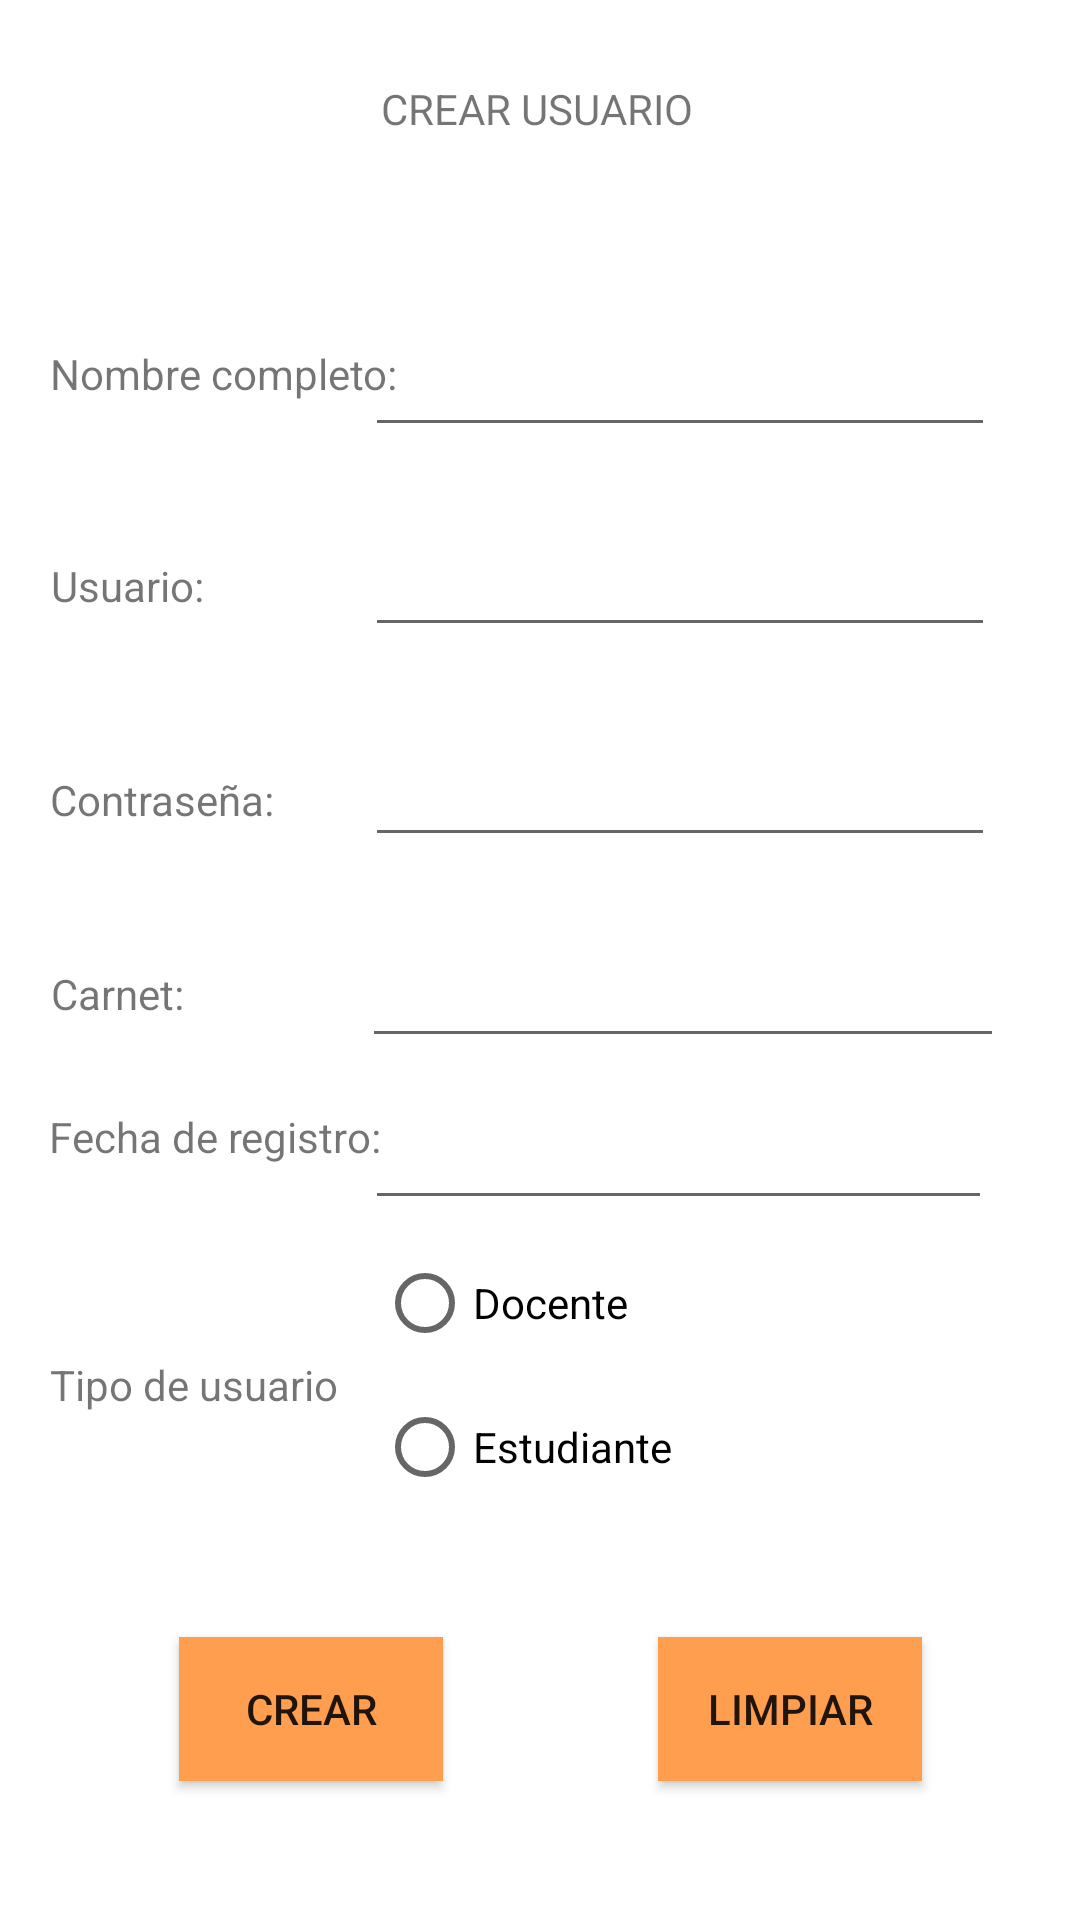

Android layout source for this screen:
<!-- AndroidManifest.xml: application theme Theme.ProyectoEncuesta -->
<!-- res/layout/crear_usuario.xml -->
<?xml version="1.0" encoding="utf-8"?>
<androidx.constraintlayout.widget.ConstraintLayout xmlns:android="http://schemas.android.com/apk/res/android"
    xmlns:app="http://schemas.android.com/apk/res-auto"
    xmlns:tools="http://schemas.android.com/tools"
    android:layout_width="match_parent"
    android:layout_height="match_parent">

    <Button
        android:id="@+id/crearCuentabtn"
        android:layout_width="wrap_content"
        android:layout_height="wrap_content"
        android:background="@color/naranja"
        android:text="Crear"
        app:layout_constraintBottom_toBottomOf="parent"
        app:layout_constraintEnd_toEndOf="parent"
        app:layout_constraintHorizontal_bias="0.219"
        app:layout_constraintStart_toStartOf="parent"
        app:layout_constraintTop_toTopOf="parent"
        app:layout_constraintVertical_bias="0.922" />

    <EditText
        android:id="@+id/contrasena2"
        android:layout_width="wrap_content"
        android:layout_height="wrap_content"
        android:ems="10"
        android:inputType="textPassword"
        app:layout_constraintBottom_toBottomOf="parent"
        app:layout_constraintEnd_toEndOf="parent"
        app:layout_constraintHorizontal_bias="0.81"
        app:layout_constraintStart_toStartOf="parent"
        app:layout_constraintTop_toTopOf="parent"
        app:layout_constraintVertical_bias="0.408" />

    <EditText
        android:id="@+id/crearNomtxt"
        android:layout_width="wrap_content"
        android:layout_height="wrap_content"
        android:ems="10"
        android:inputType="textPersonName"
        app:layout_constraintBottom_toBottomOf="parent"
        app:layout_constraintEnd_toEndOf="parent"
        app:layout_constraintHorizontal_bias="0.81"
        app:layout_constraintStart_toStartOf="parent"
        app:layout_constraintTop_toTopOf="parent"
        app:layout_constraintVertical_bias="0.18" />

    <EditText
        android:id="@+id/userCreartxt"
        android:layout_width="wrap_content"
        android:layout_height="wrap_content"
        android:ems="10"
        android:inputType="textPersonName"
        app:layout_constraintBottom_toBottomOf="parent"
        app:layout_constraintEnd_toEndOf="parent"
        app:layout_constraintHorizontal_bias="0.81"
        app:layout_constraintStart_toStartOf="parent"
        app:layout_constraintTop_toTopOf="parent"
        app:layout_constraintVertical_bias="0.291" />

    <EditText
        android:id="@+id/carnettxt"
        android:layout_width="214dp"
        android:layout_height="49dp"
        android:ems="10"
        android:inputType="textPersonName"
        app:layout_constraintBottom_toBottomOf="parent"
        app:layout_constraintEnd_toEndOf="parent"
        app:layout_constraintHorizontal_bias="0.827"
        app:layout_constraintStart_toStartOf="parent"
        app:layout_constraintTop_toTopOf="parent"
        app:layout_constraintVertical_bias="0.514" />

    <TextView
        android:id="@+id/nomlbl"
        android:layout_width="wrap_content"
        android:layout_height="wrap_content"
        android:text="Nombre completo:"
        app:layout_constraintBottom_toBottomOf="parent"
        app:layout_constraintEnd_toEndOf="parent"
        app:layout_constraintHorizontal_bias="0.068"
        app:layout_constraintStart_toStartOf="parent"
        app:layout_constraintTop_toTopOf="parent"
        app:layout_constraintVertical_bias="0.185" />

    <TextView
        android:id="@+id/userlbl"
        android:layout_width="wrap_content"
        android:layout_height="wrap_content"
        android:text="Usuario:"
        app:layout_constraintBottom_toBottomOf="parent"
        app:layout_constraintEnd_toEndOf="parent"
        app:layout_constraintHorizontal_bias="0.055"
        app:layout_constraintStart_toStartOf="parent"
        app:layout_constraintTop_toTopOf="parent"
        app:layout_constraintVertical_bias="0.299" />

    <TextView
        android:id="@+id/contralbl"
        android:layout_width="wrap_content"
        android:layout_height="wrap_content"
        android:text="Contraseña:"
        app:layout_constraintBottom_toBottomOf="parent"
        app:layout_constraintEnd_toEndOf="parent"
        app:layout_constraintHorizontal_bias="0.059"
        app:layout_constraintStart_toStartOf="parent"
        app:layout_constraintTop_toTopOf="parent"
        app:layout_constraintVertical_bias="0.414" />

    <TextView
        android:id="@+id/tipolbl"
        android:layout_width="wrap_content"
        android:layout_height="wrap_content"
        android:text="Tipo de usuario"
        app:layout_constraintBottom_toBottomOf="parent"
        app:layout_constraintEnd_toEndOf="parent"
        app:layout_constraintHorizontal_bias="0.063"
        app:layout_constraintStart_toStartOf="parent"
        app:layout_constraintTop_toTopOf="parent"
        app:layout_constraintVertical_bias="0.728" />

    <TextView
        android:id="@+id/carnetlbl"
        android:layout_width="wrap_content"
        android:layout_height="wrap_content"
        android:text="Carnet:"
        app:layout_constraintBottom_toBottomOf="parent"
        app:layout_constraintEnd_toEndOf="parent"
        app:layout_constraintHorizontal_bias="0.054"
        app:layout_constraintStart_toStartOf="parent"
        app:layout_constraintTop_toTopOf="parent"
        app:layout_constraintVertical_bias="0.518" />

    <TextView
        android:id="@+id/fechaRegistrolbl"
        android:layout_width="wrap_content"
        android:layout_height="wrap_content"
        android:text="Fecha de registro:"
        app:layout_constraintBottom_toBottomOf="parent"
        app:layout_constraintEnd_toEndOf="parent"
        app:layout_constraintHorizontal_bias="0.066"
        app:layout_constraintStart_toStartOf="parent"
        app:layout_constraintTop_toTopOf="parent"
        app:layout_constraintVertical_bias="0.595" />

    <EditText
        android:id="@+id/fechaReg"
        android:layout_width="209dp"
        android:layout_height="39dp"
        android:ems="10"
        android:inputType="date"
        app:layout_constraintBottom_toBottomOf="parent"
        app:layout_constraintEnd_toEndOf="parent"
        app:layout_constraintHorizontal_bias="0.806"
        app:layout_constraintStart_toStartOf="parent"
        app:layout_constraintTop_toTopOf="parent"
        app:layout_constraintVertical_bias="0.612" />

    <Button
        android:id="@+id/limpiarbtn"
        android:layout_width="wrap_content"
        android:layout_height="wrap_content"
        android:background="@color/naranja"
        android:text="LIMPIAR"
        app:layout_constraintBottom_toBottomOf="parent"
        app:layout_constraintEnd_toEndOf="parent"
        app:layout_constraintHorizontal_bias="0.806"
        app:layout_constraintStart_toStartOf="parent"
        app:layout_constraintTop_toTopOf="parent"
        app:layout_constraintVertical_bias="0.922" />

    <TextView
        android:id="@+id/crearUserbl"
        android:layout_width="wrap_content"
        android:layout_height="wrap_content"
        android:text="CREAR USUARIO"
        app:layout_constraintBottom_toBottomOf="parent"
        app:layout_constraintEnd_toEndOf="parent"
        app:layout_constraintHorizontal_bias="0.496"
        app:layout_constraintStart_toStartOf="parent"
        app:layout_constraintTop_toTopOf="parent"
        app:layout_constraintVertical_bias="0.043" />

    <RadioGroup
        android:id="@+id/tipoUsuarioList"
        android:layout_width="187dp"
        android:layout_height="100dp"
        app:layout_constraintBottom_toBottomOf="parent"
        app:layout_constraintEnd_toEndOf="parent"
        app:layout_constraintHorizontal_bias="0.727"
        app:layout_constraintStart_toStartOf="parent"
        app:layout_constraintTop_toTopOf="parent"
        app:layout_constraintVertical_bias="0.76">

        <RadioButton
            android:id="@+id/docentebtn"
            android:layout_width="match_parent"
            android:layout_height="wrap_content"
            android:text="@string/docente" />

        <RadioButton
            android:id="@+id/estudiantebtn"
            android:layout_width="match_parent"
            android:layout_height="wrap_content"
            android:text="@string/estudiante" />
    </RadioGroup>

</androidx.constraintlayout.widget.ConstraintLayout>
<!-- resources referenced by this layout -->
<resources>
  <color name="naranja">#FF9E4F</color>
  <string name="docente">Docente</string>
  <string name="estudiante">Estudiante</string>
  <style name="Theme.ProyectoEncuesta" parent="Theme.MaterialComponents.DayNight.DarkActionBar">
          
          <item name="colorPrimary">@color/morado</item>
          <item name="colorPrimaryVariant">@color/transparent</item>
          <item name="colorOnPrimary">@color/white</item>
          
          <item name="colorSecondary">@color/teal_200</item>
          <item name="colorSecondaryVariant">@color/teal_700</item>
          <item name="colorOnSecondary">@color/black</item>
          
          <item name="android:statusBarColor">?attr/colorPrimaryVariant</item>
          
      </style>
  <color name="morado">#A367C7</color>
  <color name="transparent" />
  <color name="white">#FFFFFFFF</color>
  <color name="teal_200">#FF03DAC5</color>
  <color name="teal_700">#FF018786</color>
  <color name="black">#FF000000</color>
</resources>
